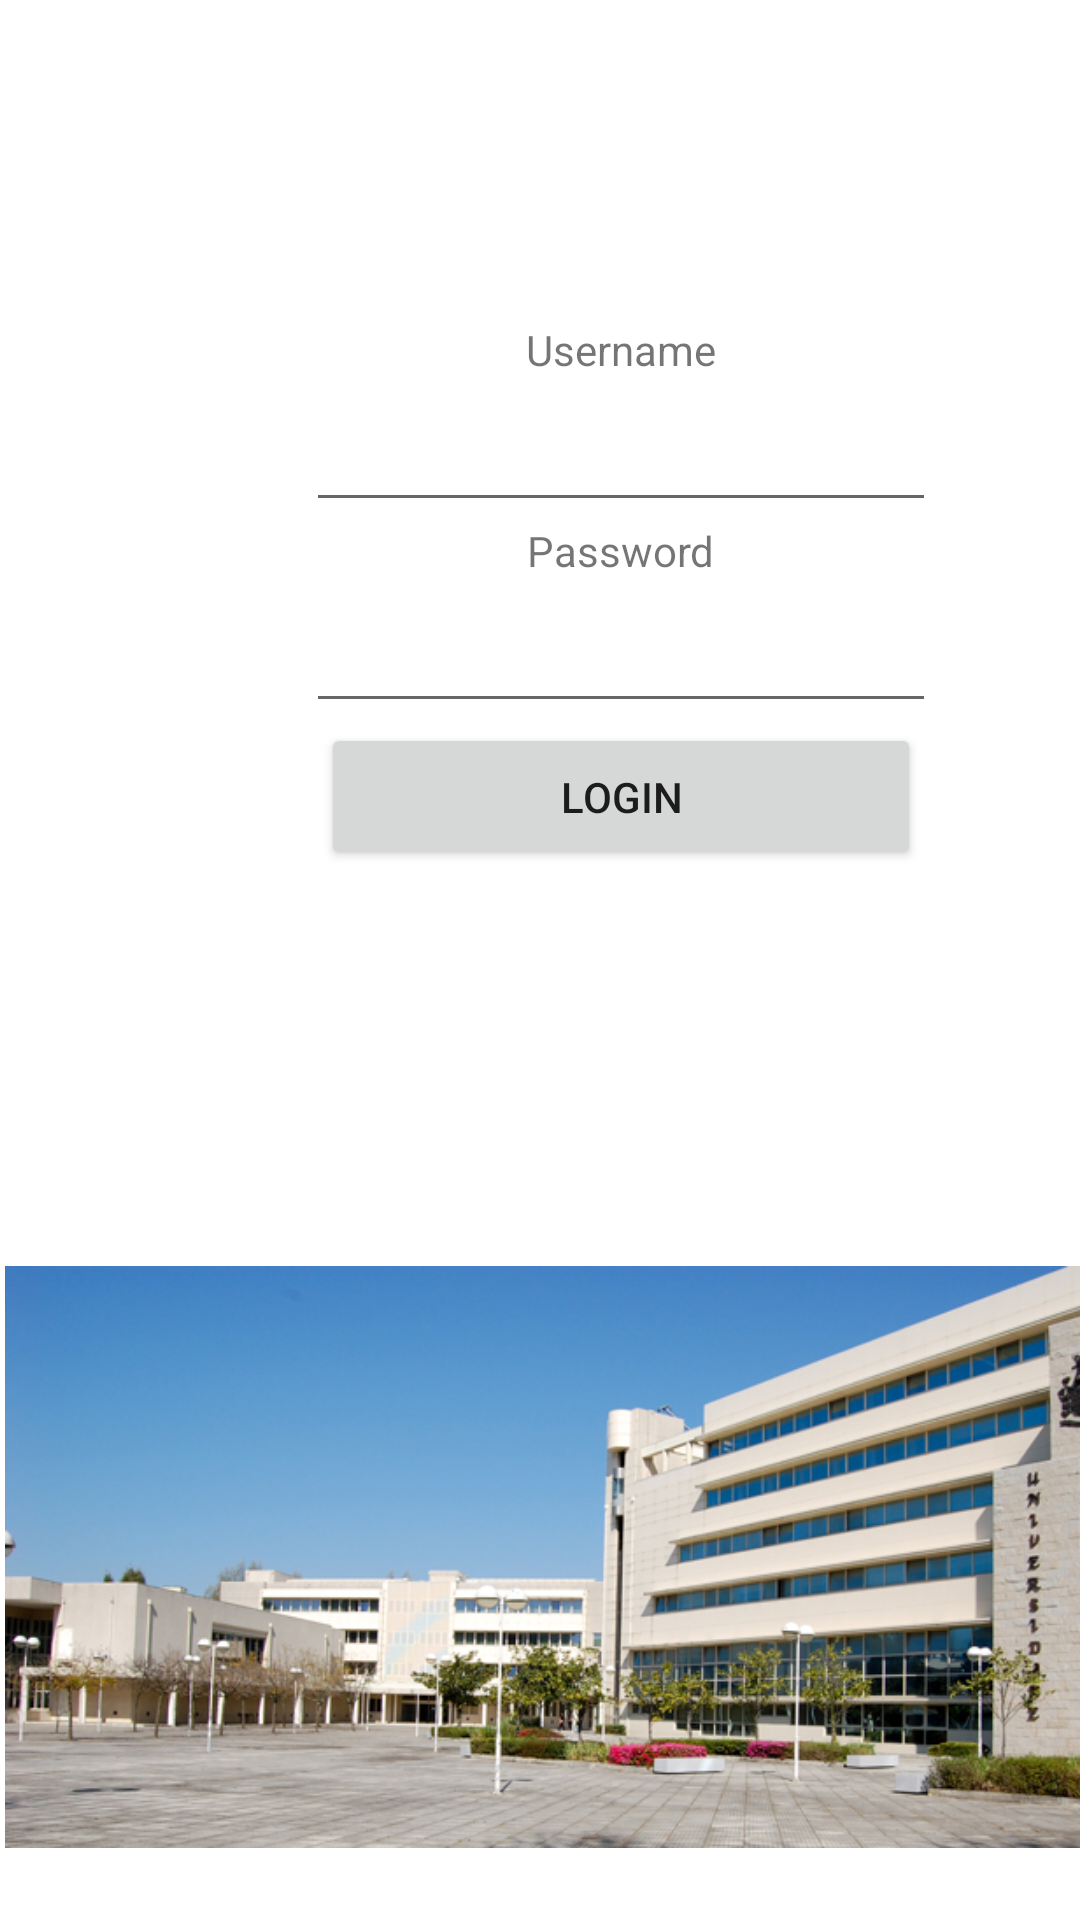

Reconstruct the res/layout file that produces this screen, plus the resources it refers to.
<!-- AndroidManifest.xml: application theme Theme.SIUPT -->
<!-- res/layout/activity_main.xml -->
<?xml version="1.0" encoding="utf-8"?>
<androidx.constraintlayout.widget.ConstraintLayout xmlns:android="http://schemas.android.com/apk/res/android"
    xmlns:app="http://schemas.android.com/apk/res-auto"
    xmlns:tools="http://schemas.android.com/tools"
    android:layout_width="match_parent"
    android:layout_height="match_parent"
    tools:context=".MainActivity">

    <LinearLayout
        android:layout_width="414dp"
        android:layout_height="139dp"
        android:orientation="vertical"
        tools:layout_editor_absoluteX="-3dp">

        <ImageView
            android:id="@+id/imageView3"
            android:layout_width="match_parent"
            android:layout_height="wrap_content"
            app:srcCompat="@drawable/uptlogo" />
    </LinearLayout>

    <LinearLayout
        android:id="@+id/linearLayout"
        android:layout_width="414dp"
        android:layout_height="397dp"
        android:gravity="center"
        android:orientation="vertical"
        tools:layout_editor_absoluteX="-2dp"
        tools:layout_editor_absoluteY="140dp">

        <TextView
            android:id="@+id/textView"
            android:layout_width="wrap_content"
            android:layout_height="wrap_content"
            android:text="@string/username" />

        <EditText
            android:id="@+id/editTextTextPersonName"
            android:layout_width="wrap_content"
            android:layout_height="wrap_content"
            android:ems="10"
            android:inputType="textPersonName"
            android:minHeight="48dp" />

        <TextView
            android:id="@+id/textView2"
            android:layout_width="wrap_content"
            android:layout_height="wrap_content"
            android:text="@string/password" />

        <EditText
            android:id="@+id/editTextTextPassword"
            android:layout_width="wrap_content"
            android:layout_height="wrap_content"
            android:ems="10"
            android:inputType="textPassword"
            android:minHeight="48dp" />

        <Button
            android:id="@+id/buttonLogin"
            android:layout_width="200dp"
            android:layout_height="49dp"
            android:text="@string/login" />
    </LinearLayout>

    <LinearLayout
        android:layout_width="408dp"
        android:layout_height="194dp"
        android:layout_marginTop="1dp"
        android:orientation="vertical"
        app:layout_constraintBottom_toBottomOf="parent"
        app:layout_constraintTop_toBottomOf="@+id/linearLayout"
        tools:layout_editor_absoluteX="4dp">

        <ImageView
            android:id="@+id/imageView4"
            android:layout_width="match_parent"
            android:layout_height="wrap_content"
            app:srcCompat="@drawable/portuca" />
    </LinearLayout>

</androidx.constraintlayout.widget.ConstraintLayout>
<!-- resources referenced by this layout -->
<resources>
  <!-- drawable portuca: jpg bitmap (drawable, 210585 bytes) -->
  <string name="login">Login</string>
  <string name="password">Password</string>
  <string name="username">Username</string>
  <style name="Theme.SIUPT" parent="Theme.MaterialComponents.DayNight.DarkActionBar">
          
          <item name="colorPrimary">@color/purple_500</item>
          <item name="colorPrimaryVariant">@color/purple_700</item>
          <item name="colorOnPrimary">@color/white</item>
          
          <item name="colorSecondary">@color/teal_200</item>
          <item name="colorSecondaryVariant">@color/teal_700</item>
          <item name="colorOnSecondary">@color/black</item>
          
          <item name="android:statusBarColor" tools:targetApi="l">?attr/colorPrimaryVariant</item>
          
      </style>
  <!-- not gathered from this repository: default colours our renderer supplied (Android Studio template values) -->
  <color name="purple_500">#FF6200EE</color>
  <color name="purple_700">#FF3700B3</color>
  <color name="teal_200">#FF03DAC5</color>
  <color name="teal_700">#FF018786</color>
  <color name="black">#FF000000</color>
  <color name="white">#FFFFFFFF</color>
</resources>
